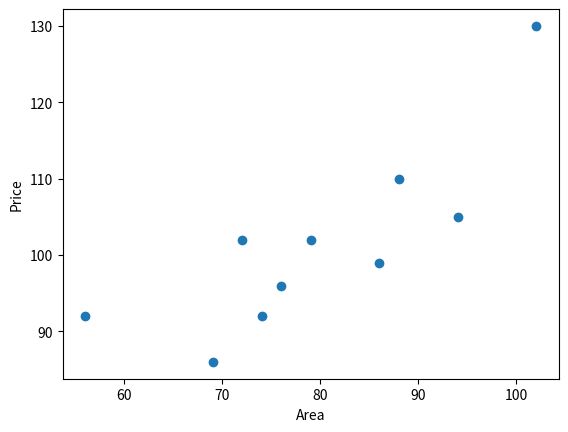

Python code for this plot:
import warnings

# 减少代码执行过程中的不必要提醒
warnings.filterwarnings("ignore")

import numpy as np

x = np.array([56, 72, 69, 88, 102, 86, 76, 79, 94, 74])
y = np.array([92, 102, 86, 110, 130, 99, 96, 102, 105, 92])

from matplotlib import pyplot as plt

%matplotlib inline

plt.scatter(x, y)
plt.xlabel("Area")
plt.ylabel("Price")